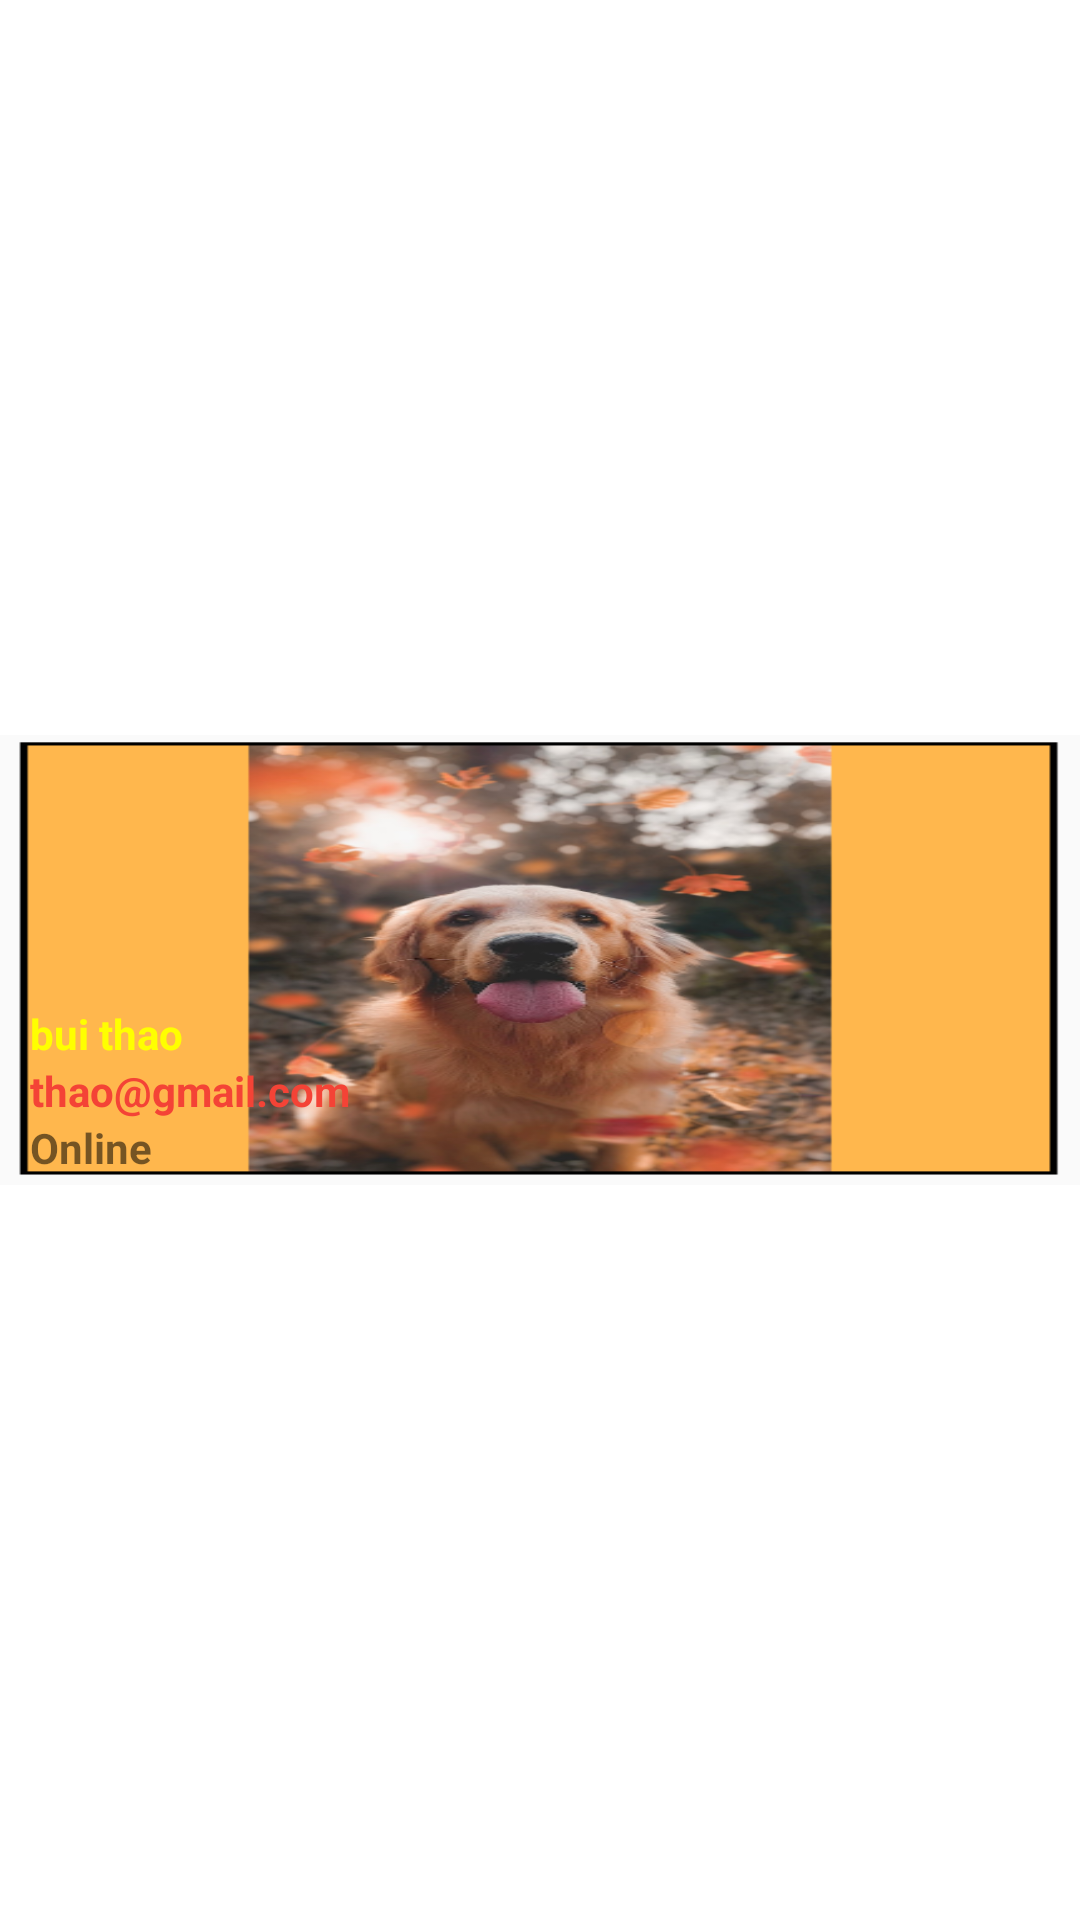

The Android layout XML behind this screen, and the referenced resources:
<!-- AndroidManifest.xml: application theme Theme.Ungdungdoctruyen -->
<!-- res/layout/navigation_thontin.xml -->
<?xml version="1.0" encoding="utf-8"?>
<LinearLayout xmlns:android="http://schemas.android.com/apk/res/android"
    android:layout_width="match_parent"
    android:gravity="center"
    android:layout_height="match_parent">

    <LinearLayout
        android:background="@drawable/img"
        android:orientation="vertical"
        android:layout_width="match_parent"
        android:layout_height="150dp">

        <ImageView
            android:layout_width="90dp"
            android:layout_height="80dp"
            android:src="@drawable/img_1"
            android:id="@+id/imageview"
            android:layout_marginTop="10dp"
            android:scrollX="10dp"
            android:layout_marginLeft="10dp"
            >

        </ImageView>

        <TextView
            android:layout_width="match_parent"
            android:layout_height="wrap_content"
            android:textColor="#ff0"
            android:textStyle="bold"
            android:text="bui thao"
            android:layout_marginLeft="10dp"
            android:id="@+id/TEXT_NAME">
            
        </TextView>
        
        
        <TextView
            android:text="thao@gmail.com"
            android:layout_marginLeft="10dp"
            android:textStyle="bold"
            android:textColor="#F44336"
            android:id="@+id/TEXT_Gmail"
            android:layout_width="wrap_content"
            android:layout_height="wrap_content">
            
        </TextView>
        <TextView
            android:textStyle="bold"
            android:layout_width="match_parent"
            android:layout_height="match_parent"
            android:text="Online"
            android:id="@+id/TEXTTrangthai"
            android:layout_marginLeft="10dp">

        </TextView>
        
            

    </LinearLayout>
</LinearLayout>
<!-- resources referenced by this layout -->
<resources>
  <!-- drawable img: png bitmap (drawable-v24, 243476 bytes) -->
  <style name="Theme.Ungdungdoctruyen" parent="Theme.MaterialComponents.DayNight.NoActionBar">
          
          <item name="colorPrimary">@color/purple_500</item>
          <item name="colorPrimaryVariant">@color/purple_700</item>
          <item name="colorOnPrimary">@color/white</item>
          
          <item name="colorSecondary">@color/teal_200</item>
          <item name="colorSecondaryVariant">@color/teal_700</item>
          <item name="colorOnSecondary">@color/black</item>
          
          <item name="android:statusBarColor" tools:targetApi="l">?attr/colorPrimaryVariant</item>
          
      </style>
  <!-- not gathered from this repository: default colours our renderer supplied (Android Studio template values) -->
  <color name="purple_500">#FF6200EE</color>
  <color name="purple_700">#FF3700B3</color>
  <color name="teal_200">#FF03DAC5</color>
  <color name="teal_700">#FF018786</color>
  <color name="black">#FF000000</color>
  <color name="white">#FFFFFFFF</color>
</resources>
